Run: headless pygame with SDL's dummy video driver; simulated clock (each Clock.tick advances the game by its frame time, no real sleeping); random seed 0; keys injected as events and as key.get_pressed() state; no mouse input.
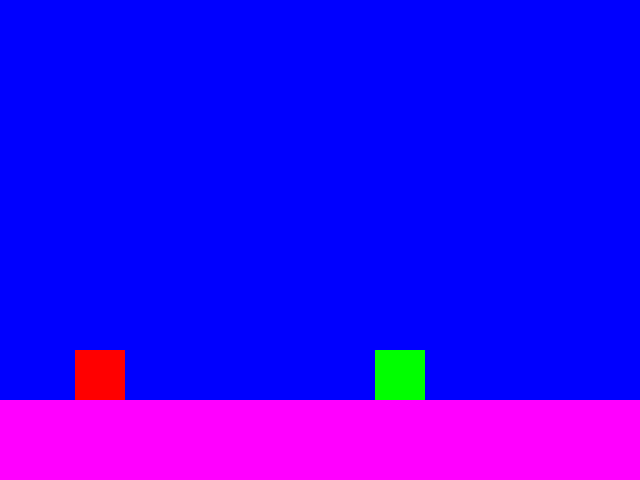
Frame 1 of 4 · flips 1–60 · no input
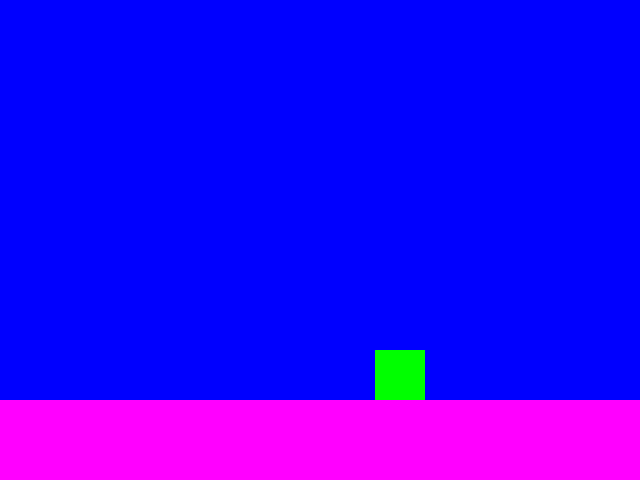
Frame 2 of 4 · flips 61–180 · tapped SPACE, RETURN · held RIGHT (→), D
Frame 3 of 4 · flips 181–300 · held DOWN (↓), S · screen unchanged from frame 2, image omitted
Frame 4 of 4 · flips 301–420 · held LEFT (←), A, UP (↑), W · screen same as frame 1, image omitted

The pygame program that drew these frames:

import pygame, sys, time, random

def cursor_motion():
    pass
    
pygame.init()
screen = pygame.display.set_mode((640, 480))
pygame.display.set_caption("Necromancers: The Game")
clock = pygame.time.Clock()

# Creating the background and ground
Background = pygame.Surface(screen.get_size())
Background.fill((0, 0, 255))
ground = pygame.Surface((640, 100))
ground.fill((255, 0, 255))

# Creating player 
player = pygame.Surface((50, 50))
player.fill((255, 0, 0))
player_rect = player.get_rect(midbottom = (100, 400))
player_gravity = 0

# Creating enemy
enemy = pygame.Surface((50, 50))
enemy.fill((0, 255, 0))
enemy_rect = enemy.get_rect(midbottom = (400, 400))

#Create event

#Timers
resurrect_timer = pygame.USEREVENT + 1
pygame.time.set_timer(resurrect_timer, 10000)

while True:
    
    for event in pygame.event.get():
        if event.type == pygame.QUIT: #makes the game close when the x button is pressed
            pygame.quit()
            sys.exit()
            
        if event.type == pygame.KEYDOWN: 
            if event.key == pygame.K_SPACE and player_rect.bottom >= 400: # Adds jumping via gravity
                player_gravity = -20
                
            if event.key == pygame.K_ESCAPE: #Closes the game
                pygame.quit()
                sys.exit()
                
    # Controls the player's movement
    keys = pygame.key.get_pressed()
    if keys[pygame.K_LEFT]:
        player_rect.move_ip(-5, 0)
    if keys[pygame.K_RIGHT]:
        player_rect.move_ip(5, 0)
   
    # Jumping and gravity
    player_gravity += 1
    player_rect.y += player_gravity
    if player_rect.bottom >= 400: player_rect.bottom = 400
    
    # Drawing all the objects
    screen.blit(Background, (0, 0))
    screen.blit(ground, (0, 400))
    screen.blit(player, player_rect)
    screen.blit(enemy, enemy_rect)
    
    pygame.display.update()
    clock.tick(60)
